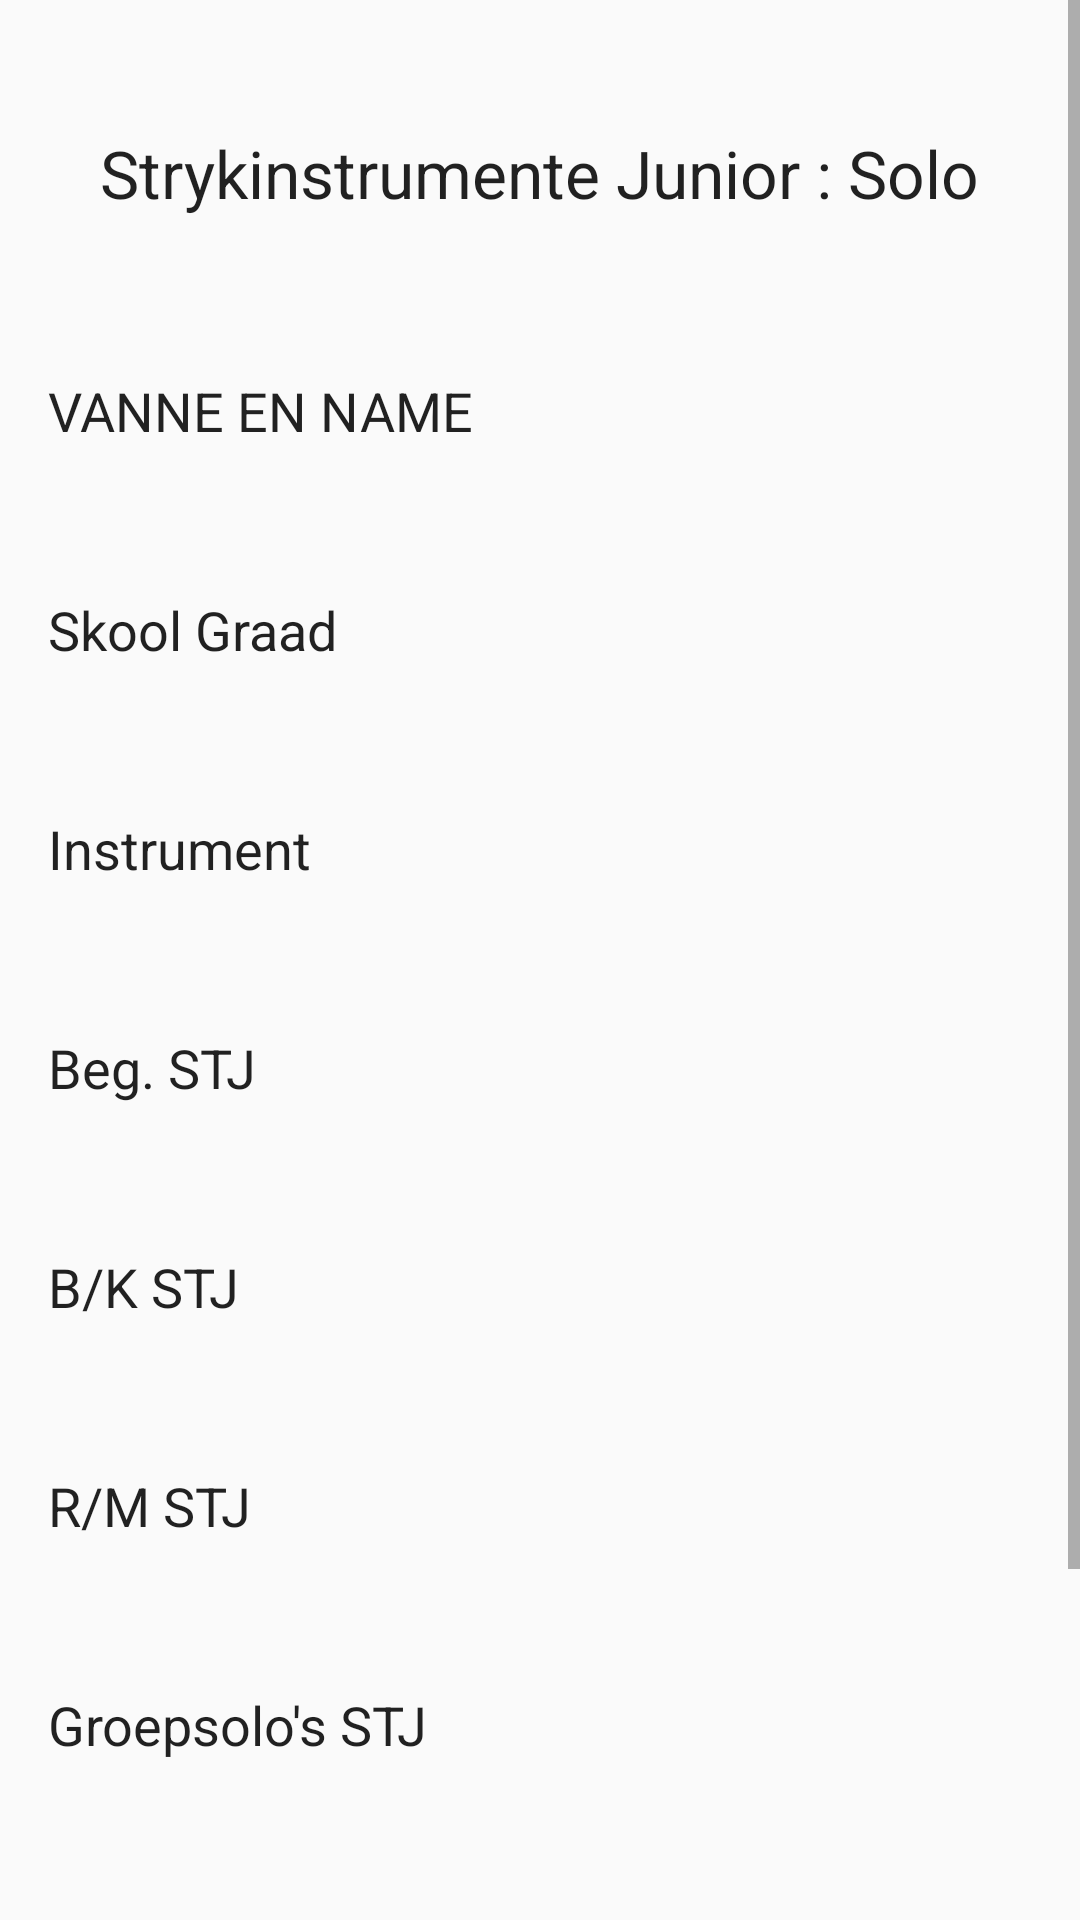

Reconstruct the res/layout file that produces this screen, plus the resources it refers to.
<!-- AndroidManifest.xml: application theme Theme.KAE -->
<!-- res/layout/page33.xml -->
<?xml version="1.0" encoding="utf-8"?>
<ScrollView
    xmlns:android="http://schemas.android.com/apk/res/android"
    xmlns:app="http://schemas.android.com/apk/res-auto"
    xmlns:tools="http://schemas.android.com/tools"
    android:layout_width="match_parent"
    android:background="@drawable/kae_background1"
    android:layout_height="match_parent">
<androidx.constraintlayout.widget.ConstraintLayout
    android:layout_width="match_parent"
    android:layout_height="match_parent"
    android:background="@drawable/kae_background1">

    <Button
        android:id="@+id/button28"
        android:layout_width="wrap_content"
        android:layout_height="wrap_content"
        android:layout_marginStart="24dp"
        android:layout_marginTop="13dp"
        android:background="@drawable/rounded_input_background"
        android:backgroundTint="@color/redd"
        android:text="Submit"
        app:layout_constraintStart_toEndOf="@+id/checkBox58"
        app:layout_constraintTop_toBottomOf="@+id/textView64" />

    <EditText
        android:id="@+id/editTextText158"
        android:layout_width="300dp"
        android:layout_height="65dp"
        android:layout_marginStart="16dp"
        android:layout_marginTop="32dp"
        android:background="@drawable/rounded_input_background"
        android:ems="10"
        android:inputType="text"
        android:text="VANNE EN NAME"
        app:layout_constraintStart_toStartOf="parent"
        app:layout_constraintTop_toBottomOf="@+id/textView63" />

    <CheckBox
        android:id="@+id/checkBox57"
        android:layout_width="139dp"
        android:layout_height="54dp"
        android:layout_marginStart="18dp"
        android:text="Face-To-Face"
        app:layout_constraintStart_toStartOf="parent"
        app:layout_constraintTop_toBottomOf="@+id/textView64" />

    <EditText
        android:id="@+id/editTextText162"
        android:layout_width="300dp"
        android:layout_height="65dp"
        android:layout_marginStart="16dp"
        android:layout_marginTop="8dp"
        android:background="@drawable/rounded_input_background"
        android:ems="10"
        android:inputType="text"
        android:text="Groepsolo's STJ "
        app:layout_constraintStart_toStartOf="parent"
        app:layout_constraintTop_toBottomOf="@+id/editTextText167" />

    <CheckBox
        android:id="@+id/checkBox58"
        android:layout_width="86dp"
        android:layout_height="54dp"
        android:layout_marginStart="40dp"
        android:text="Video"
        app:layout_constraintStart_toEndOf="@+id/checkBox57"
        app:layout_constraintTop_toBottomOf="@+id/textView64" />

    <TextView
        android:id="@+id/textView64"
        android:layout_width="377dp"
        android:layout_height="35dp"
        android:layout_marginStart="16dp"
        android:layout_marginTop="7dp"
        android:text="Tick one box if student is submiting a video or atending face to face"
        app:layout_constraintStart_toStartOf="parent"
        app:layout_constraintTop_toBottomOf="@+id/editTextText168" />

    <EditText
        android:id="@+id/editTextText167"
        android:layout_width="300dp"
        android:layout_height="65dp"
        android:layout_marginStart="16dp"
        android:layout_marginTop="8dp"
        android:background="@drawable/rounded_input_background"
        android:ems="10"
        android:inputType="text"
        android:text="R/M STJ "
        app:layout_constraintStart_toStartOf="parent"
        app:layout_constraintTop_toBottomOf="@+id/editTextText172" />

    <EditText
        android:id="@+id/editTextText168"
        android:layout_width="300dp"
        android:layout_height="65dp"
        android:layout_marginStart="16dp"
        android:layout_marginTop="8dp"
        android:background="@drawable/rounded_input_background"
        android:ems="10"
        android:inputType="text"
        android:text="Concerto STJ "
        app:layout_constraintStart_toStartOf="parent"
        app:layout_constraintTop_toBottomOf="@+id/editTextText162" />

    <EditText
        android:id="@+id/editTextText169"
        android:layout_width="300dp"
        android:layout_height="65dp"
        android:layout_marginStart="16dp"
        android:layout_marginTop="8dp"
        android:background="@drawable/rounded_input_background"
        android:ems="10"
        android:inputType="text"
        android:text="Instrument "
        app:layout_constraintStart_toStartOf="parent"
        app:layout_constraintTop_toBottomOf="@+id/editTextText170" />

    <EditText
        android:id="@+id/editTextText170"
        android:layout_width="300dp"
        android:layout_height="65dp"
        android:layout_marginStart="16dp"
        android:layout_marginTop="8dp"
        android:background="@drawable/rounded_input_background"
        android:ems="10"
        android:inputType="text"
        android:text="Skool Graad"
        app:layout_constraintStart_toStartOf="parent"
        app:layout_constraintTop_toBottomOf="@+id/editTextText158" />

    <EditText
        android:id="@+id/editTextText171"
        android:layout_width="300dp"
        android:layout_height="65dp"
        android:layout_marginStart="16dp"
        android:layout_marginTop="8dp"
        android:background="@drawable/rounded_input_background"
        android:ems="10"
        android:inputType="text"
        android:text="Beg. STJ "
        app:layout_constraintStart_toStartOf="parent"
        app:layout_constraintTop_toBottomOf="@+id/editTextText169" />

    <EditText
        android:id="@+id/editTextText172"
        android:layout_width="300dp"
        android:layout_height="65dp"
        android:layout_marginStart="16dp"
        android:layout_marginTop="8dp"
        android:background="@drawable/rounded_input_background"
        android:ems="10"
        android:inputType="text"
        android:text="B/K STJ "
        app:layout_constraintStart_toStartOf="parent"
        app:layout_constraintTop_toBottomOf="@+id/editTextText171" />

    <TextView
        android:id="@+id/textView63"
        android:layout_width="wrap_content"
        android:layout_height="wrap_content"
        android:layout_marginStart="32dp"
        android:layout_marginTop="43dp"
        android:layout_marginEnd="32dp"
        android:text="Strykinstrumente Junior : Solo	"
        android:textAppearance="@style/TextAppearance.AppCompat.Large"
        app:layout_constraintEnd_toEndOf="parent"
        app:layout_constraintStart_toStartOf="parent"
        app:layout_constraintTop_toTopOf="parent" />
</androidx.constraintlayout.widget.ConstraintLayout>
</ScrollView>
<!-- resources referenced by this layout -->
<resources>
  <color name="redd">#F28F1818</color>
  <style name="Theme.KAE" parent="Theme.AppCompat.Light.DarkActionBar">
          
      </style>
</resources>
